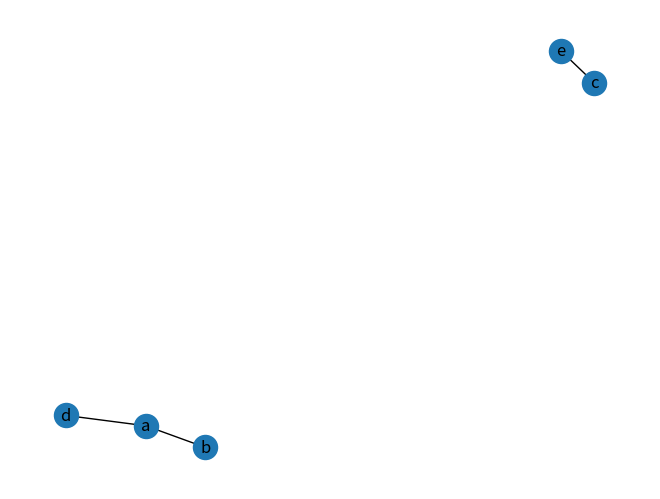
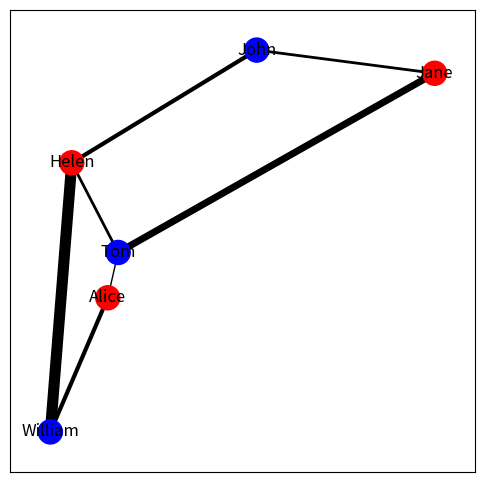

The script that saved these images, in order:
# %%
import pandas as pd
import numpy as np
import networkx as nx
import matplotlib.pyplot as plt

# %%

r = np.random.RandomState(seed=5)
ints = r.random_integers(1, 10, size=(3, 2))
a = ["a", "b", "c"]
b = ["d", "a", "e"]
df = pd.DataFrame(ints, columns=["weight", "cost"])
df.head()
df[0] = a
df["b"] = b
df.head()
G = nx.from_pandas_edgelist(df, 0, "b", ["weight", "cost"])  # type: ignore
nx.draw(G, with_labels=True)
plt.plot()

# %%
# Edges
# https://www.roelpeters.be/python-networkx-set-node-attributes-from-pandas-dataframe/
df_edges = pd.DataFrame(
    {
        "source": ["John", "John", "Jane", "Alice", "Tom", "Helen", "William"],
        "target": ["Jane", "Helen", "Tom", "Tom", "Helen", "William", "Alice"],
        "years": [2, 3, 5, 1, 2, 8, 3],
    }
)
# Nodes
df_nodes = pd.DataFrame(
    {
        "Name": ["John", "Jane", "Alice", "Tom", "Helen", "William"],
        "Gender": ["Male", "Female", "Female", "Male", "Female", "Male"],
    }
)
node_colors = {"Male": "blue", "Female": "red"}
df_nodes["node_color"] = df_nodes["Gender"].map(node_colors)

G = nx.from_pandas_edgelist(
    df_edges, source="source", target="target", edge_attr="years"
)

node_attr = df_nodes.set_index("Name").to_dict(orient="index")
print(node_attr)
nx.set_node_attributes(G, node_attr)

plt.figure(figsize=(6, 6))
nx.draw_networkx(
    G,
    pos=nx.kamada_kawai_layout(G, weight="years"),
    node_color=[G.nodes[n]["node_color"] for n in G.nodes],
    width=[G.edges[e]["years"] for e in G.edges],
    with_labels=True,
)
plt.plot()

# %%
